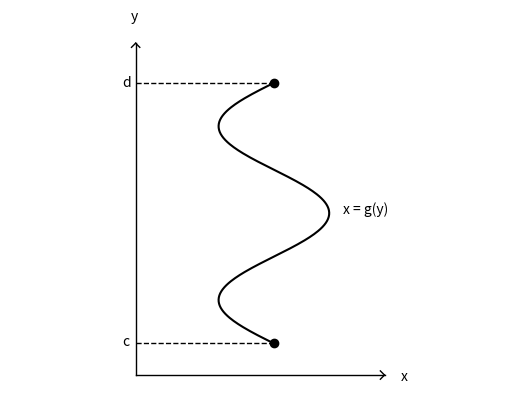

Write the Python code that produced this figure.
import matplotlib.pyplot as plt
import numpy as np

n=256
x = np.linspace(np.pi, 4 * np.pi, n, endpoint=True)
y = 2 * np.sin(x - 2 * np.pi) + 5

plt.plot(y, x, color='black', alpha=1.0)
plt.plot([0, 0], [2, 14], color='black', linewidth=1)
plt.plot([0, 9], [2, 2], color='black', linewidth=1)

plt.plot(5, np.pi, marker="o", color="black")
plt.plot(5, 4 * np.pi, marker="o", color="black")

plt.plot([0, 5], [np.pi, np.pi], color='black', linewidth=1, linestyle='dashed')
plt.text(-0.5, 3.08, 'c', color='black')
plt.plot([0, 5], [4 * np.pi, 4 * np.pi], color='black', linewidth=1, linestyle='dashed')
plt.text(-0.5, 12.42, 'd', color='black')

plt.plot([-0.15, 0], [13.85, 14], linewidth=1, color='black')
plt.plot([0.15, 0], [13.85, 14], linewidth=1, color='black')

plt.plot([8.85, 9], [2.15, 2], linewidth=1, color='black')
plt.plot([8.85, 9], [1.85, 2], linewidth=1, color='black')

plt.text(7.5, 7.85, 'x = g(y)', color='black')
plt.text(9.6, 1.82, 'x', color='black')
plt.text(-0.18, 14.82, 'y', color='black')

plt.axis('equal')
plt.axis('off')
plt.show()